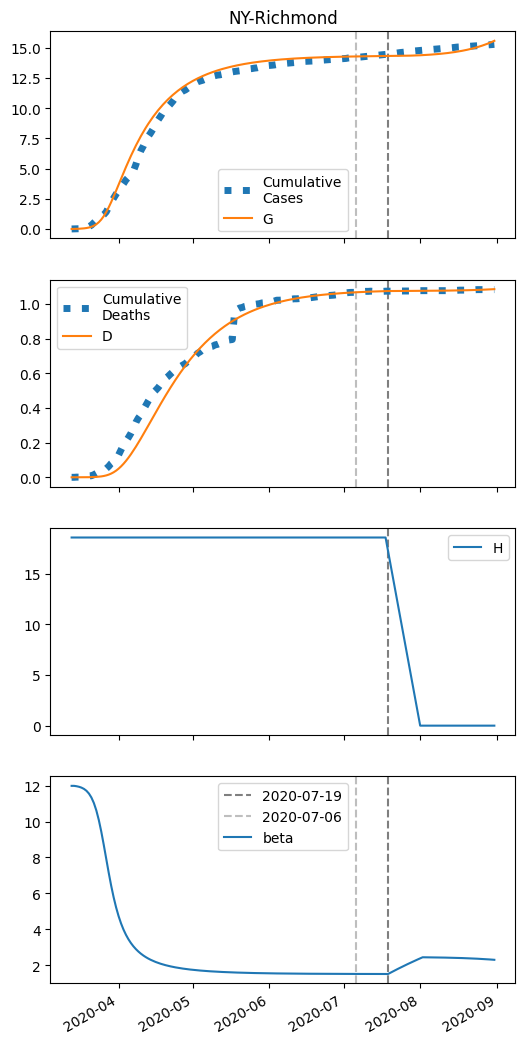

Source data for this figure (header and first rows):
series, 2020-03-13, 2020-03-14, 2020-03-15, 2020-03-16, 2020-03-17, 2020-03-18, 2020-03-19, 2020-03-20, 2020-03-21, 2020-03-22, 2020-03-23, 2020-03-24, 2020-03-25, 2020-03-26, 2020-03-27, 2020-03-28, 2020-03-29, 2020-03-30, 2020-03-31, 2020-04-01, 2020-04-02, 2020-04-03, 2020-04-04
S, 23807, 23804, 23798, 23790, 23777, 23759, 23731, 23689, 23628, 23540, 23417, 23249, 23027, 22747, 22410, 22021, 21588, 21124, 20639, 20145, 19648, 19157, 18675
I, 6.0, 9.115, 13.84, 20.98, 31.77, 47.97, 72.16, 108, 160.2, 235.1, 339.7, 481, 664.2, 890.6, 1157, 1454, 1770, 2092, 2410, 2711, 2991, 3243, 3466
IH, 0.0, 0.24, 0.4633, 0.7441, 1.145, 1.742, 2.635, 3.97, 5.951, 8.856, 13.05, 18.95, 27.03, 37.68, 51.12, 67.29, 85.82, 106.1, 127.3, 148.7, 169.6, 189.4, 207.6
IN, 0.24, 0.4574, 0.7788, 1.259, 1.979, 3.063, 4.693, 7.137, 10.78, 16.17, 24.05, 35.37, 51.27, 73, 101.7, 138.4, 183.5, 237, 298.3, 366.6, 440.4, 518.5, 599.3
D, 0.01, 0.01, 0.0313, 0.07242, 0.1385, 0.2401, 0.3947, 0.6286, 0.9809, 1.509, 2.295, 3.453, 5.135, 7.534, 10.88, 15.42, 21.39, 29.01, 38.42, 49.72, 62.92, 77.98, 94.79
R, 0.0, 0.02264, 0.1858, 0.4909, 0.9817, 1.741, 2.901, 4.661, 7.32, 11.31, 17.27, 26.06, 38.87, 57.22, 82.95, 118.1, 164.8, 225, 300.4, 392.2, 501.2, 627.6, 771.2
G, 6.0, 9.595, 15.05, 23.3, 35.76, 54.5, 82.53, 124.1, 185, 272.7, 396.1, 564.6, 786.2, 1066, 1403, 1793, 2225, 2689, 3174, 3668, 4165, 4657, 5138
H, 18576, 18576, 18576, 18576, 18576, 18576, 18576, 18576, 18576, 18576, 18576, 18576, 18576, 18576, 18576, 18576, 18576, 18576, 18576, 18576, 18576, 18576, 18576
beta, 11.98, 11.98, 11.96, 11.93, 11.89, 11.81, 11.71, 11.56, 11.34, 11.03, 10.62, 10.08, 9.438, 8.704, 7.927, 7.156, 6.433, 5.784, 5.22, 4.737, 4.328, 3.983, 3.692
